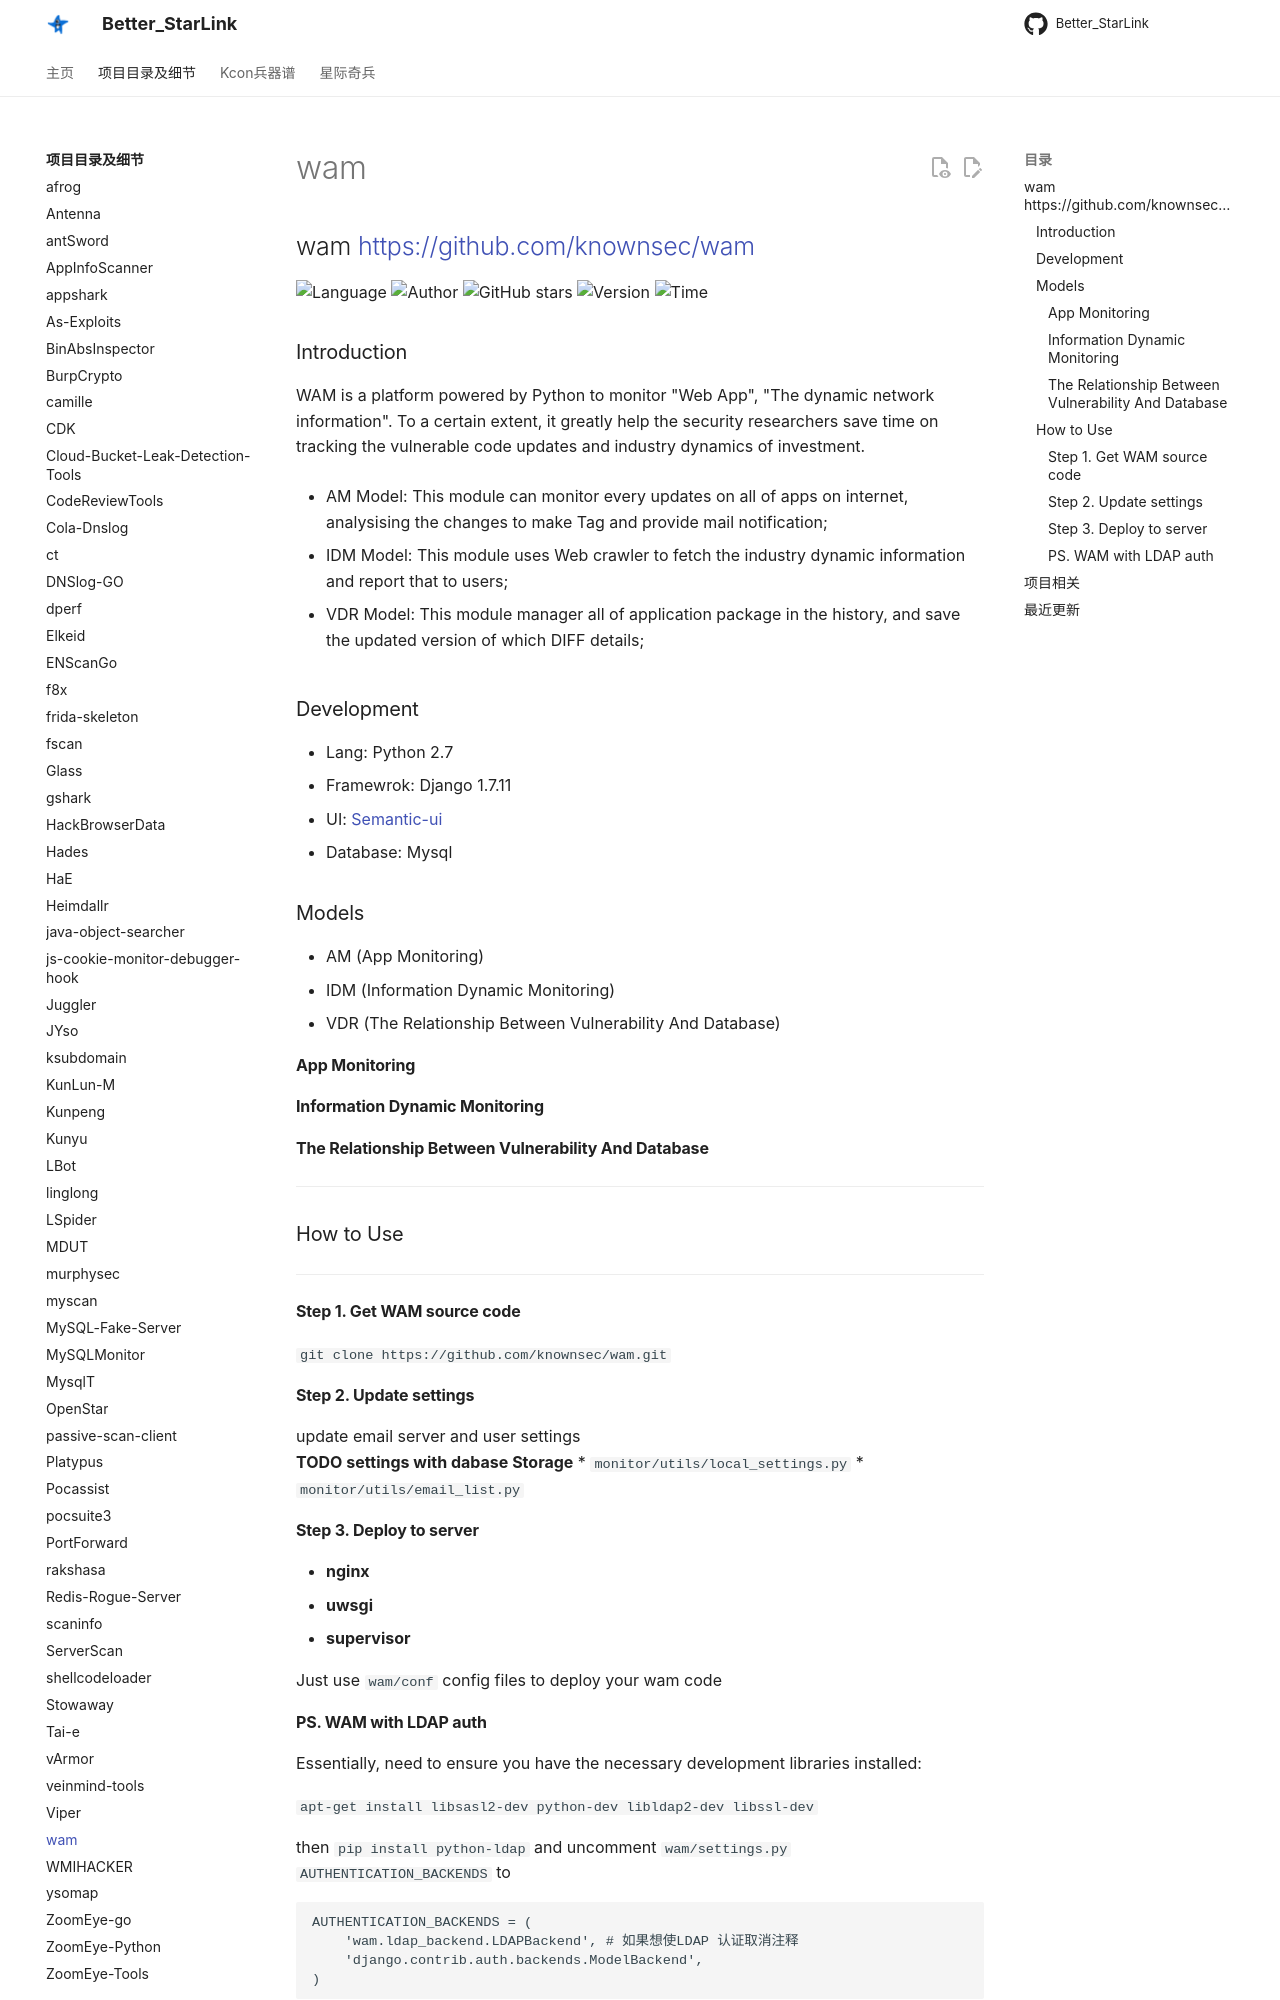

repository: ProbiusOfficial/Better_StarLink · page: detail/wam/index.html · generator: mkdocs

## wam <https://github.com/knownsec/wam>
<!--auto_detail_badge_begin_0b490ffb61b26b45de3ea5d7dd8a582e-->
![Language](https://img.shields.io/badge/Language-Python-blue)
![Author](https://img.shields.io/badge/Author-knownsec404-orange)
![GitHub stars](https://img.shields.io/github/stars/knownsec/wam.svg?style=flat&logo=github)
![Version](https://img.shields.io/badge/Version-V1.0-red)
![Time](https://img.shields.io/badge/Join-20200821-green)
<!--auto_detail_badge_end_fef74f2d7ea73fcc43ff78e05b1e7451-->


### Introduction

WAM is a platform powered by Python to monitor "Web App", "The dynamic network information". To a certain extent, it greatly help the security researchers save time on tracking the vulnerable code updates and industry dynamics of investment.

- AM Model: This module can monitor every updates on all of apps on internet, analysising the changes to make Tag and provide mail notification;

- IDM Model: This module uses Web crawler to fetch the industry dynamic information and report that to users;

- VDR Model: This module manager all of application package in the history, and save the updated version of which DIFF details;

### Development
- Lang: Python 2.7
- Framewrok: Django 1.7.11
- UI: [Semantic-ui](http://www.semantic-ui.com/)
- Database: Mysql

### Models

- AM (App Monitoring)
- IDM (Information Dynamic Monitoring)
- VDR (The Relationship Between Vulnerability And Database)

#### App Monitoring

#### Information Dynamic Monitoring

#### The Relationship Between Vulnerability And Database

---
### How to Use
---
#### Step 1. Get WAM source code
`git clone https://github.com/knownsec/wam.git`

#### Step 2. Update settings
update email server and user settings  
**TODO  settings with dabase Storage**
* `monitor/utils/local_settings.py`
* `monitor/utils/email_list.py`
  
#### Step 3. Deploy to server
* **nginx**  
* **uwsgi**  
* **supervisor**  
  
Just use `wam/conf` config files to deploy your wam code
